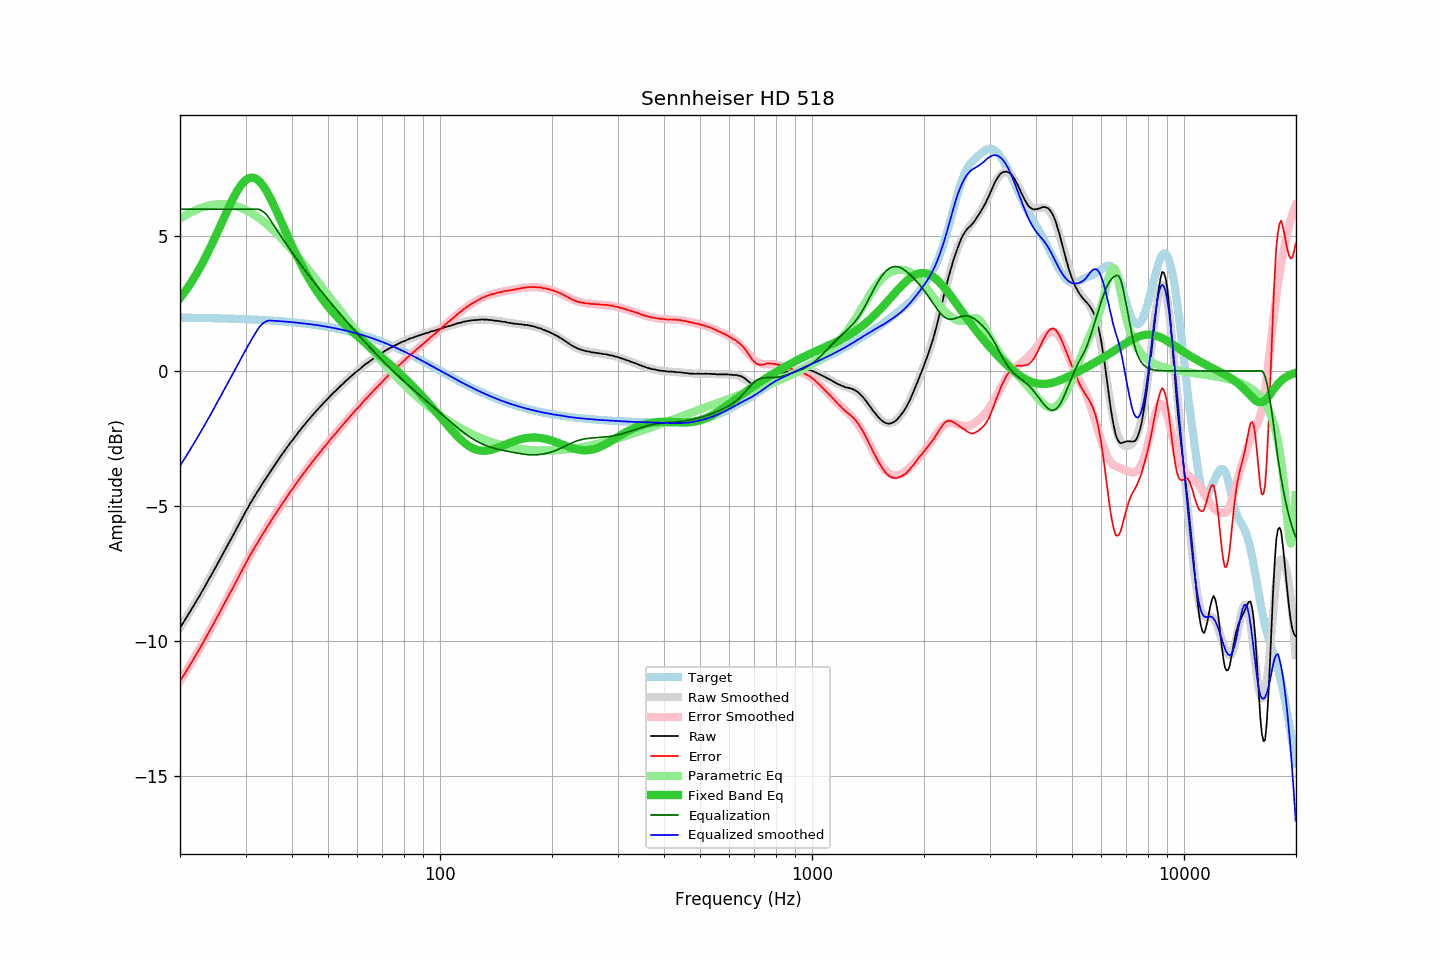

Source data for this figure (header and first rows):
frequency, raw, error, smoothed, error_smoothed, equalization, parametric_eq, equalized_raw, equalized_smoothed, target
20.00, -9.52, -11.50, -9.52, -11.50, 6.00, 2.70, -3.52, -3.52, 1.98
20.20, -9.43, -11.41, -9.43, -11.40, 6.00, 2.77, -3.43, -3.43, 1.98
20.40, -9.34, -11.31, -9.33, -11.31, 6.00, 2.85, -3.34, -3.33, 1.98
20.61, -9.24, -11.22, -9.24, -11.21, 6.00, 2.93, -3.24, -3.24, 1.98
20.81, -9.14, -11.11, -9.14, -11.12, 6.00, 3.02, -3.14, -3.14, 1.98
21.02, -9.05, -11.02, -9.05, -11.02, 6.00, 3.11, -3.05, -3.05, 1.98
21.23, -8.95, -10.92, -8.95, -10.92, 6.00, 3.19, -2.95, -2.95, 1.97
21.44, -8.85, -10.82, -8.85, -10.82, 6.00, 3.29, -2.85, -2.85, 1.97
21.66, -8.76, -10.73, -8.75, -10.72, 6.00, 3.38, -2.76, -2.75, 1.97
21.87, -8.66, -10.63, -8.65, -10.62, 6.00, 3.48, -2.66, -2.65, 1.97
22.09, -8.55, -10.52, -8.55, -10.52, 6.00, 3.58, -2.55, -2.55, 1.97
22.31, -8.46, -10.42, -8.45, -10.42, 6.00, 3.68, -2.46, -2.45, 1.97
22.54, -8.36, -10.33, -8.35, -10.32, 6.00, 3.79, -2.36, -2.35, 1.97
22.76, -8.25, -10.21, -8.25, -10.21, 6.00, 3.89, -2.25, -2.25, 1.97
22.99, -8.15, -10.11, -8.15, -10.11, 6.00, 4.00, -2.15, -2.15, 1.97
23.22, -8.05, -10.01, -8.04, -10.01, 6.00, 4.12, -2.05, -2.04, 1.96
23.45, -7.94, -9.90, -7.94, -9.90, 6.00, 4.23, -1.94, -1.94, 1.96
23.69, -7.83, -9.79, -7.83, -9.79, 6.00, 4.35, -1.83, -1.83, 1.96
23.92, -7.72, -9.68, -7.73, -9.68, 6.00, 4.47, -1.72, -1.73, 1.96
24.16, -7.62, -9.58, -7.62, -9.58, 6.00, 4.60, -1.62, -1.62, 1.96
24.40, -7.52, -9.47, -7.51, -9.47, 6.00, 4.72, -1.52, -1.51, 1.96
24.65, -7.41, -9.36, -7.40, -9.36, 6.00, 4.85, -1.41, -1.40, 1.96
24.89, -7.29, -9.25, -7.29, -9.25, 6.00, 4.98, -1.29, -1.29, 1.96
25.14, -7.19, -9.14, -7.19, -9.14, 6.00, 5.11, -1.19, -1.19, 1.95
25.39, -7.07, -9.03, -7.08, -9.03, 6.00, 5.24, -1.07, -1.08, 1.95
25.65, -6.97, -8.92, -6.97, -8.92, 6.00, 5.37, -0.97, -0.97, 1.95
25.91, -6.86, -8.81, -6.86, -8.81, 6.00, 5.50, -0.86, -0.86, 1.95
26.16, -6.75, -8.69, -6.75, -8.70, 6.00, 5.64, -0.75, -0.75, 1.95
26.43, -6.64, -8.58, -6.64, -8.58, 6.00, 5.77, -0.64, -0.64, 1.95
26.69, -6.53, -8.47, -6.53, -8.47, 6.00, 5.90, -0.53, -0.53, 1.94
26.96, -6.42, -8.36, -6.42, -8.36, 6.00, 6.03, -0.42, -0.42, 1.94
27.23, -6.31, -8.25, -6.31, -8.25, 6.00, 6.15, -0.31, -0.31, 1.94
27.50, -6.21, -8.15, -6.20, -8.14, 6.00, 6.28, -0.21, -0.20, 1.94
27.77, -6.10, -8.03, -6.09, -8.02, 6.00, 6.39, -0.10, -0.09, 1.94
28.05, -5.98, -7.91, -5.98, -7.91, 6.00, 6.51, 0.02, 0.02, 1.93
28.33, -5.87, -7.80, -5.86, -7.79, 6.00, 6.61, 0.13, 0.14, 1.93
28.62, -5.76, -7.69, -5.75, -7.68, 6.00, 6.71, 0.24, 0.25, 1.93
28.90, -5.65, -7.57, -5.64, -7.57, 6.00, 6.81, 0.35, 0.36, 1.93
29.19, -5.54, -7.46, -5.53, -7.46, 6.00, 6.89, 0.46, 0.47, 1.93
29.48, -5.42, -7.34, -5.42, -7.34, 6.00, 6.96, 0.58, 0.58, 1.92
29.78, -5.31, -7.23, -5.31, -7.23, 6.00, 7.03, 0.69, 0.69, 1.92
30.08, -5.20, -7.12, -5.20, -7.12, 6.00, 7.08, 0.80, 0.80, 1.92
30.38, -5.10, -7.01, -5.10, -7.01, 6.00, 7.12, 0.90, 0.90, 1.92
30.68, -4.99, -6.90, -4.99, -6.91, 6.00, 7.15, 1.01, 1.01, 1.91
30.99, -4.88, -6.79, -4.89, -6.80, 6.00, 7.16, 1.12, 1.11, 1.91
31.30, -4.79, -6.70, -4.79, -6.70, 6.00, 7.17, 1.21, 1.21, 1.91
31.61, -4.69, -6.59, -4.69, -6.59, 6.00, 7.16, 1.31, 1.31, 1.91
31.93, -4.59, -6.49, -4.59, -6.49, 6.00, 7.13, 1.41, 1.41, 1.90
32.24, -4.50, -6.39, -4.49, -6.39, 6.00, 7.10, 1.50, 1.51, 1.90
32.57, -4.40, -6.29, -4.40, -6.29, 5.99, 7.05, 1.59, 1.59, 1.90
32.89, -4.31, -6.20, -4.30, -6.19, 5.97, 6.99, 1.66, 1.67, 1.89
33.22, -4.21, -6.10, -4.21, -6.10, 5.94, 6.92, 1.73, 1.73, 1.89
33.55, -4.12, -6.00, -4.11, -6.00, 5.90, 6.84, 1.78, 1.78, 1.89
33.89, -4.03, -5.91, -4.02, -5.90, 5.84, 6.75, 1.81, 1.82, 1.88
34.23, -3.93, -5.81, -3.93, -5.81, 5.78, 6.65, 1.85, 1.85, 1.88
34.57, -3.84, -5.71, -3.84, -5.71, 5.70, 6.55, 1.87, 1.87, 1.88
34.92, -3.75, -5.62, -3.75, -5.62, 5.62, 6.43, 1.87, 1.87, 1.87
35.27, -3.66, -5.53, -3.66, -5.52, 5.52, 6.32, 1.87, 1.87, 1.87
35.62, -3.57, -5.43, -3.57, -5.43, 5.43, 6.19, 1.86, 1.86, 1.86
35.97, -3.48, -5.34, -3.48, -5.34, 5.34, 6.07, 1.86, 1.86, 1.86
... 635 more rows
